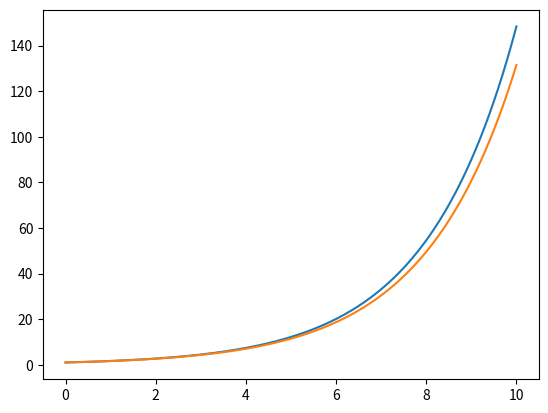

Write the Python code that produced this figure.
#!/usr/bin/env python3
# -*- coding: utf-8 -*-
"""
Created on Tue Nov 11 12:24:33 2025

@author: jagc
"""

import numpy as np
import matplotlib.pyplot as plt

t0 = 0
tf = 10
k0 = 0.5
y0 = 1
h  = 0.1

n_steps = int((tf-t0)/h) + 1
print(n_steps)
y_aprox = np.zeros(n_steps)
y_aprox[0] = y0

for i in range(n_steps-1):
    y_aprox[i+1] = y_aprox[i] + y_aprox[i]*k0*h
    
t = np.linspace(t0,tf,200)
y_exac = y0*np.exp(k0*(t - t0))

plt.plot(t,y_exac)
plt.plot([i*h for i in range(n_steps)],y_aprox)